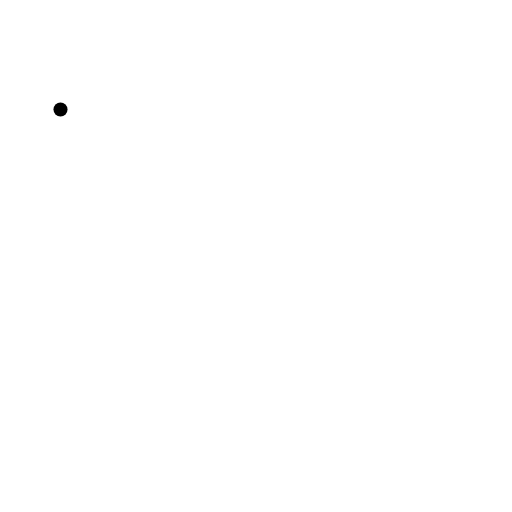
t = 0.00 s
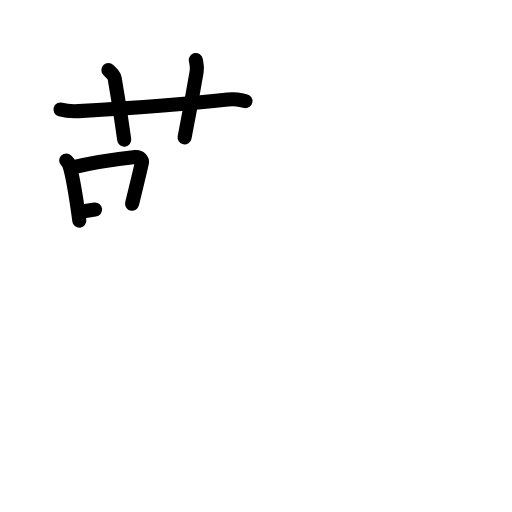
t = 5.25 s
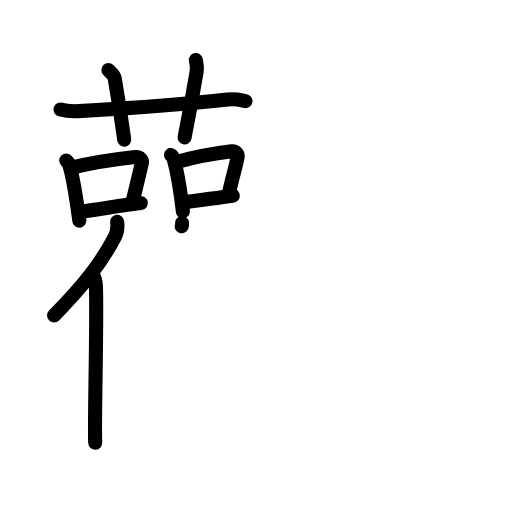
t = 11.25 s
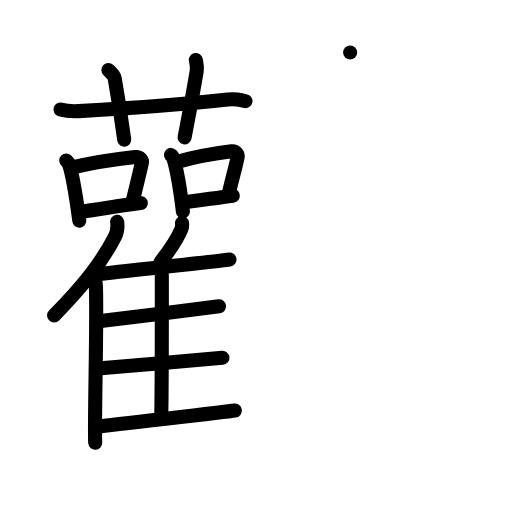
t = 17.00 s
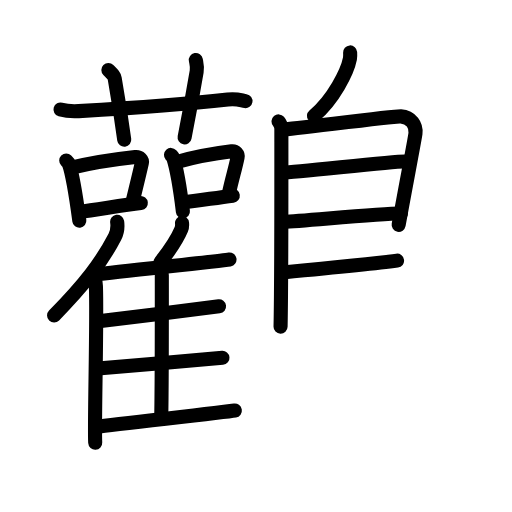
t = 22.38 s
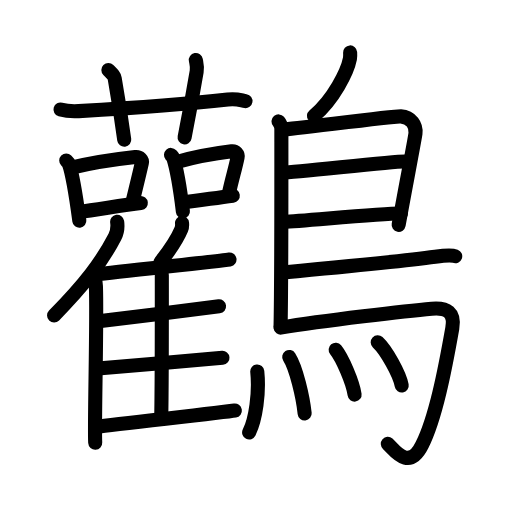
t = 28.00 s

The animated SVG that drew these frames (rendered in a browser with its animation timeline set to each time). Animation: 77 SMIL elements (animate=77); one cycle of 28.00 s.

<?xml version="1.0" encoding="UTF-8"?>
<!--
AniKanjiVG is licensed by CC-BY-SA Paul C. Sommerhoff (https://bitbucket.org/sommerhoff/anikanjivg).
AniKanjiVG uses KanjiVG which is licensed by CC-BY-SA Ulrich Apel (http://kanjivg.tagaini.net).
See also http://creativecommons.org/licenses/by-sa/3.0/
-->
<svg xmlns:kvg='http://kanjivg.tagaini.net' xmlns='http://www.w3.org/2000/svg' width='109' height='109' viewBox='0 0 109 109' style='fill:none;stroke:#000000;stroke-width:3;stroke-linecap:round;stroke-linejoin:round;' id="kvg:kanji_09e1b"><g id="kvg:09e1b" kvg:element="鸛"><g id="kvg:09e1b-g1" kvg:position="left"><g id="kvg:09e1b-g2" kvg:element="艹" kvg:variant="true" kvg:original="艸" kvg:position="top"><path id="kvg:09e1b-s1" kvg:type="㇐" d="M12.88,23.31c1.22,0.35,2.64,0.42,3.86,0.35c11.21-0.63,22.51-1.41,31.75-2.47c2.02-0.23,2.75,0.17,3.77,0.34"><animate attributeName="d" begin="0.0s" dur="0.3333333333333333s" from="M12.88,23.31C12.88,23.31,12.88,23.31,12.88,23.31" to="M12.88,23.31c1.22,0.35,2.64,0.42,3.86,0.35" />
<animate attributeName="d" begin="0.3333333333333333s" dur="0.3333333333333333s" from="M12.88,23.31c1.22,0.35,2.64,0.42,3.86,0.35c0,0,0,0,0,0,0" to="M12.88,23.31c1.22,0.35,2.64,0.42,3.86,0.35c11.21-0.63,22.51-1.41,31.75-2.47" />
<animate attributeName="d" begin="0.6666666666666666s" dur="0.3333333333333333s" from="M12.88,23.31c1.22,0.35,2.64,0.42,3.86,0.35c11.21-0.63,22.51-1.41,31.75-2.47c0,0,0,0,0,0,0" to="M12.88,23.31c1.22,0.35,2.64,0.42,3.86,0.35c11.21-0.63,22.51-1.41,31.75-2.47c2.02-0.23,2.75,0.17,3.77,0.34" />
</path>
<path id="kvg:09e1b-s2" kvg:type="㇑a" d="M23.07,14.91c0.95,0.95,1.25,1.23,1.35,1.81c0.95,5.44,1.76,11.04,2.03,13.02"><animate attributeName="d" begin="1.0s" dur="0.5s" from="M23.07,14.91C23.07,14.91,23.07,14.91,23.07,14.91" to="M23.07,14.91c0.95,0.95,1.25,1.23,1.35,1.81" />
<animate attributeName="d" begin="1.5s" dur="0.5s" from="M23.07,14.91c0.95,0.95,1.25,1.23,1.35,1.81c0,0,0,0,0,0,0" to="M23.07,14.91c0.95,0.95,1.25,1.23,1.35,1.81c0.95,5.44,1.76,11.04,2.03,13.02" />
<animate attributeName="d" begin="0s" dur="1.0s" from="M-100,-100" to="M-100,-100" />
</path>
<path id="kvg:09e1b-s3" kvg:type="㇑a" d="M41.69,12.78c0.15,0.82,0.36,1.44,0.18,2.45c-1.01,5.95-1.47,8.43-2.57,14.03"><animate attributeName="d" begin="2.0s" dur="0.5s" from="M41.69,12.78C41.69,12.78,41.69,12.78,41.69,12.78" to="M41.69,12.78c0.15,0.82,0.36,1.44,0.18,2.45" />
<animate attributeName="d" begin="2.5s" dur="0.5s" from="M41.69,12.78c0.15,0.82,0.36,1.44,0.18,2.45c0,0,0,0,0,0,0" to="M41.69,12.78c0.15,0.82,0.36,1.44,0.18,2.45c-1.01,5.95-1.47,8.43-2.57,14.03" />
<animate attributeName="d" begin="0s" dur="2.0s" from="M-100,-100" to="M-100,-100" />
</path>
</g>
<g id="kvg:09e1b-g3" kvg:position="bottom"><g id="kvg:09e1b-g4" kvg:element="口"><path id="kvg:09e1b-s4" kvg:type="㇑" d="M14.1,34.17c0.22,0.22,0.45,0.4,0.55,0.68c0.78,2.19,1.71,8.21,2.24,12.14"><animate attributeName="d" begin="3.0s" dur="0.5s" from="M14.1,34.17C14.1,34.17,14.1,34.17,14.1,34.17" to="M14.1,34.17c0.22,0.22,0.45,0.4,0.55,0.68" />
<animate attributeName="d" begin="3.5s" dur="0.5s" from="M14.1,34.17c0.22,0.22,0.45,0.4,0.55,0.68c0,0,0,0,0,0,0" to="M14.1,34.17c0.22,0.22,0.45,0.4,0.55,0.68c0.78,2.19,1.71,8.21,2.24,12.14" />
<animate attributeName="d" begin="0s" dur="3.0s" from="M-100,-100" to="M-100,-100" />
</path>
<path id="kvg:09e1b-s5" kvg:type="㇕b" d="M15.5,35.65c4.59-1.14,10.68-1.93,13.3-2.22c0.96-0.1,1.54,0.62,1.4,1.24c-0.57,2.55-1.23,5.17-2.08,8.7"><animate attributeName="d" begin="4.0s" dur="0.3333333333333333s" from="M15.5,35.65C15.5,35.65,15.5,35.65,15.5,35.65" to="M15.5,35.65c4.59-1.14,10.68-1.93,13.3-2.22" />
<animate attributeName="d" begin="4.333333333333333s" dur="0.3333333333333333s" from="M15.5,35.65c4.59-1.14,10.68-1.93,13.3-2.22c0,0,0,0,0,0,0" to="M15.5,35.65c4.59-1.14,10.68-1.93,13.3-2.22c0.96-0.1,1.54,0.62,1.4,1.24" />
<animate attributeName="d" begin="4.666666666666667s" dur="0.3333333333333333s" from="M15.5,35.65c4.59-1.14,10.68-1.93,13.3-2.22c0.96-0.1,1.54,0.62,1.4,1.24c0,0,0,0,0,0,0" to="M15.5,35.65c4.59-1.14,10.68-1.93,13.3-2.22c0.96-0.1,1.54,0.62,1.4,1.24c-0.57,2.55-1.23,5.17-2.08,8.7" />
<animate attributeName="d" begin="0s" dur="4.0s" from="M-100,-100" to="M-100,-100" />
</path>
<path id="kvg:09e1b-s6" kvg:type="㇐b" d="M17,45.07c3.09-0.33,8.74-1.35,12.98-1.85"><animate attributeName="d" begin="5.0s" dur="1.0s" from="M17,45.07C17,45.07,17,45.07,17,45.07" to="M17,45.07c3.09-0.33,8.74-1.35,12.98-1.85" />
<animate attributeName="d" begin="0s" dur="5.0s" from="M-100,-100" to="M-100,-100" />
</path>
</g>
<g id="kvg:09e1b-g5" kvg:element="口"><path id="kvg:09e1b-s7" kvg:type="㇑" d="M36.4,32.98c0.2,0.22,0.41,0.41,0.5,0.69c0.71,2.21,1.55,7.39,2.04,11.36"><animate attributeName="d" begin="6.0s" dur="0.5s" from="M36.4,32.98C36.4,32.98,36.4,32.98,36.4,32.98" to="M36.4,32.98c0.2,0.22,0.41,0.41,0.5,0.69" />
<animate attributeName="d" begin="6.5s" dur="0.5s" from="M36.4,32.98c0.2,0.22,0.41,0.41,0.5,0.69c0,0,0,0,0,0,0" to="M36.4,32.98c0.2,0.22,0.41,0.41,0.5,0.69c0.71,2.21,1.55,7.39,2.04,11.36" />
<animate attributeName="d" begin="0s" dur="6.0s" from="M-100,-100" to="M-100,-100" />
</path>
<path id="kvg:09e1b-s8" kvg:type="㇕b" d="M37.67,34.48c4.17-1.15,9.25-1.97,11.64-2.26c0.87-0.11,1.4,0.63,1.27,1.25c-0.52,2.58-1.12,4.29-1.89,7.86"><animate attributeName="d" begin="7.0s" dur="0.3333333333333333s" from="M37.67,34.48C37.67,34.48,37.67,34.48,37.67,34.48" to="M37.67,34.48c4.17-1.15,9.25-1.97,11.64-2.26" />
<animate attributeName="d" begin="7.333333333333333s" dur="0.3333333333333333s" from="M37.67,34.48c4.17-1.15,9.25-1.97,11.64-2.26c0,0,0,0,0,0,0" to="M37.67,34.48c4.17-1.15,9.25-1.97,11.64-2.26c0.87-0.11,1.4,0.63,1.27,1.25" />
<animate attributeName="d" begin="7.666666666666667s" dur="0.3333333333333333s" from="M37.67,34.48c4.17-1.15,9.25-1.97,11.64-2.26c0.87-0.11,1.4,0.63,1.27,1.25c0,0,0,0,0,0,0" to="M37.67,34.48c4.17-1.15,9.25-1.97,11.64-2.26c0.87-0.11,1.4,0.63,1.27,1.25c-0.52,2.58-1.12,4.29-1.89,7.86" />
<animate attributeName="d" begin="0s" dur="7.0s" from="M-100,-100" to="M-100,-100" />
</path>
<path id="kvg:09e1b-s9" kvg:type="㇐b" d="M39.03,43.09c2.81-0.33,6.67-0.93,10.53-1.44"><animate attributeName="d" begin="8.0s" dur="1.0s" from="M39.03,43.09C39.03,43.09,39.03,43.09,39.03,43.09" to="M39.03,43.09c2.81-0.33,6.67-0.93,10.53-1.44" />
<animate attributeName="d" begin="0s" dur="8.0s" from="M-100,-100" to="M-100,-100" />
</path>
</g>
<g id="kvg:09e1b-g6" kvg:element="隹"><g id="kvg:09e1b-g7" kvg:element="亻" kvg:variant="true" kvg:original="人"><path id="kvg:09e1b-s10" kvg:type="㇒" d="M24.94,47.21c0.14,1-0.04,2.32-0.48,3.18c-2.84,5.48-6.44,10.11-12.95,16.78"><animate attributeName="d" begin="9.0s" dur="0.5s" from="M24.94,47.21C24.94,47.21,24.94,47.21,24.94,47.21" to="M24.94,47.21c0.14,1-0.04,2.32-0.48,3.18" />
<animate attributeName="d" begin="9.5s" dur="0.5s" from="M24.94,47.21c0.14,1-0.04,2.32-0.48,3.18c0,0,0,0,0,0,0" to="M24.94,47.21c0.14,1-0.04,2.32-0.48,3.18c-2.84,5.48-6.44,10.11-12.95,16.78" />
<animate attributeName="d" begin="0s" dur="9.0s" from="M-100,-100" to="M-100,-100" />
</path>
<path id="kvg:09e1b-s11" kvg:type="㇑" d="M19.56,58.29c0.47,0.56,0.83,1.77,0.86,2.63c0.28,7.66-0.38,29.34-0.15,33.33"><animate attributeName="d" begin="10.0s" dur="0.5s" from="M19.56,58.29C19.56,58.29,19.56,58.29,19.56,58.29" to="M19.56,58.29c0.47,0.56,0.83,1.77,0.86,2.63" />
<animate attributeName="d" begin="10.5s" dur="0.5s" from="M19.56,58.29c0.47,0.56,0.83,1.77,0.86,2.63c0,0,0,0,0,0,0" to="M19.56,58.29c0.47,0.56,0.83,1.77,0.86,2.63c0.28,7.66-0.38,29.34-0.15,33.33" />
<animate attributeName="d" begin="0s" dur="10.0s" from="M-100,-100" to="M-100,-100" />
</path>
</g>
<path id="kvg:09e1b-s12" kvg:type="㇒" d="M38.75,47.49c0.05,0.42-0.01,0.98-0.16,1.34c-0.96,2.3-2.18,4.08-4.38,6.89"><animate attributeName="d" begin="11.0s" dur="0.5s" from="M38.75,47.49C38.75,47.49,38.75,47.49,38.75,47.49" to="M38.75,47.49c0.05,0.42-0.01,0.98-0.16,1.34" />
<animate attributeName="d" begin="11.5s" dur="0.5s" from="M38.75,47.49c0.05,0.42-0.01,0.98-0.16,1.34c0,0,0,0,0,0,0" to="M38.75,47.49c0.05,0.42-0.01,0.98-0.16,1.34c-0.96,2.3-2.18,4.08-4.38,6.89" />
<animate attributeName="d" begin="0s" dur="11.0s" from="M-100,-100" to="M-100,-100" />
</path>
<path id="kvg:09e1b-s13" kvg:type="㇐b" d="M20.28,58.46c5.46-0.72,26.24-2.82,28.58-3.22"><animate attributeName="d" begin="12.0s" dur="1.0s" from="M20.28,58.46C20.28,58.46,20.28,58.46,20.28,58.46" to="M20.28,58.46c5.46-0.72,26.24-2.82,28.58-3.22" />
<animate attributeName="d" begin="0s" dur="12.0s" from="M-100,-100" to="M-100,-100" />
</path>
<path id="kvg:09e1b-s14" kvg:type="㇑a" d="M33.98,57.46c0.26,0.28,0.47,0.67,0.47,1.16c0,4.97,0.03,22.77-0.13,30.59"><animate attributeName="d" begin="13.0s" dur="0.5s" from="M33.98,57.46C33.98,57.46,33.98,57.46,33.98,57.46" to="M33.98,57.46c0.26,0.28,0.47,0.67,0.47,1.16" />
<animate attributeName="d" begin="13.5s" dur="0.5s" from="M33.98,57.46c0.26,0.28,0.47,0.67,0.47,1.16c0,0,0,0,0,0,0" to="M33.98,57.46c0.26,0.28,0.47,0.67,0.47,1.16c0,4.97,0.03,22.77-0.13,30.59" />
<animate attributeName="d" begin="0s" dur="13.0s" from="M-100,-100" to="M-100,-100" />
</path>
<path id="kvg:09e1b-s15" kvg:type="㇐b" d="M21.02,68.38c5.15-0.6,23.4-2.83,25.61-3.16"><animate attributeName="d" begin="14.0s" dur="1.0s" from="M21.02,68.38C21.02,68.38,21.02,68.38,21.02,68.38" to="M21.02,68.38c5.15-0.6,23.4-2.83,25.61-3.16" />
<animate attributeName="d" begin="0s" dur="14.0s" from="M-100,-100" to="M-100,-100" />
</path>
<path id="kvg:09e1b-s16" kvg:type="㇐b" d="M20.84,78.47c5.44-0.5,24.19-2.02,26.52-2.3"><animate attributeName="d" begin="15.0s" dur="1.0s" from="M20.84,78.47C20.84,78.47,20.84,78.47,20.84,78.47" to="M20.84,78.47c5.44-0.5,24.19-2.02,26.52-2.3" />
<animate attributeName="d" begin="0s" dur="15.0s" from="M-100,-100" to="M-100,-100" />
</path>
<path id="kvg:09e1b-s17" kvg:type="㇐b" d="M20.39,90.88c5.46-0.72,27.27-3.09,29.61-3.48"><animate attributeName="d" begin="16.0s" dur="1.0s" from="M20.39,90.88C20.39,90.88,20.39,90.88,20.39,90.88" to="M20.39,90.88c5.46-0.72,27.27-3.09,29.61-3.48" />
<animate attributeName="d" begin="0s" dur="16.0s" from="M-100,-100" to="M-100,-100" />
</path>
</g>
</g>
</g>
<g id="kvg:09e1b-g8" kvg:element="鳥" kvg:position="right" kvg:radical="general"><path id="kvg:09e1b-s18" kvg:type="㇒" d="M74.54,11.16c0.02,0.33,0.05,0.86-0.04,1.33c-0.53,2.77-3.54,8.72-7.66,12.17"><animate attributeName="d" begin="17.0s" dur="0.5s" from="M74.54,11.16C74.54,11.16,74.54,11.16,74.54,11.16" to="M74.54,11.16c0.02,0.33,0.05,0.86-0.04,1.33" />
<animate attributeName="d" begin="17.5s" dur="0.5s" from="M74.54,11.16c0.02,0.33,0.05,0.86-0.04,1.33c0,0,0,0,0,0,0" to="M74.54,11.16c0.02,0.33,0.05,0.86-0.04,1.33c-0.53,2.77-3.54,8.72-7.66,12.17" />
<animate attributeName="d" begin="0s" dur="17.0s" from="M-100,-100" to="M-100,-100" />
</path>
<path id="kvg:09e1b-s19" kvg:type="㇑" d="M59.3,25.85c0.33,0.39,0.6,0.92,0.6,1.57c0,6.57,0.04,31.8-0.17,42.13"><animate attributeName="d" begin="18.0s" dur="0.5s" from="M59.3,25.85C59.3,25.85,59.3,25.85,59.3,25.85" to="M59.3,25.85c0.33,0.39,0.6,0.92,0.6,1.57" />
<animate attributeName="d" begin="18.5s" dur="0.5s" from="M59.3,25.85c0.33,0.39,0.6,0.92,0.6,1.57c0,0,0,0,0,0,0" to="M59.3,25.85c0.33,0.39,0.6,0.92,0.6,1.57c0,6.57,0.04,31.8-0.17,42.13" />
<animate attributeName="d" begin="0s" dur="18.0s" from="M-100,-100" to="M-100,-100" />
</path>
<path id="kvg:09e1b-s20" kvg:type="㇕a" d="M60.31,27.55c1.55,0,23.5-2.88,25.01-2.78c2.24,0.14,3.33,1.95,3.13,3.65c-0.12,1.04-2.14,11.48-3.58,19.45"><animate attributeName="d" begin="19.0s" dur="0.3333333333333333s" from="M60.31,27.55C60.31,27.55,60.31,27.55,60.31,27.55" to="M60.31,27.55c1.55,0,23.5-2.88,25.01-2.78" />
<animate attributeName="d" begin="19.333333333333332s" dur="0.3333333333333333s" from="M60.31,27.55c1.55,0,23.5-2.88,25.01-2.78c0,0,0,0,0,0,0" to="M60.31,27.55c1.55,0,23.5-2.88,25.01-2.78c2.24,0.14,3.33,1.95,3.13,3.65" />
<animate attributeName="d" begin="19.666666666666668s" dur="0.3333333333333333s" from="M60.31,27.55c1.55,0,23.5-2.88,25.01-2.78c2.24,0.14,3.33,1.95,3.13,3.65c0,0,0,0,0,0,0" to="M60.31,27.55c1.55,0,23.5-2.88,25.01-2.78c2.24,0.14,3.33,1.95,3.13,3.65c-0.12,1.04-2.14,11.48-3.58,19.45" />
<animate attributeName="d" begin="0s" dur="19.0s" from="M-100,-100" to="M-100,-100" />
</path>
<path id="kvg:09e1b-s21" kvg:type="㇐a" d="M60.06,36.75c1.9,0.12,24.1-2.49,26.25-2.35"><animate attributeName="d" begin="20.0s" dur="1.0s" from="M60.06,36.75C60.06,36.75,60.06,36.75,60.06,36.75" to="M60.06,36.75c1.9,0.12,24.1-2.49,26.25-2.35" />
<animate attributeName="d" begin="0s" dur="20.0s" from="M-100,-100" to="M-100,-100" />
</path>
<path id="kvg:09e1b-s22" kvg:type="㇐a" d="M60.47,47.23c3.88-0.13,20.05-1.76,24.88-1.77"><animate attributeName="d" begin="21.0s" dur="1.0s" from="M60.47,47.23C60.47,47.23,60.47,47.23,60.47,47.23" to="M60.47,47.23c3.88-0.13,20.05-1.76,24.88-1.77" />
<animate attributeName="d" begin="0s" dur="21.0s" from="M-100,-100" to="M-100,-100" />
</path>
<path id="kvg:09e1b-s23" kvg:type="㇐b" d="M60.19,58c8.91-0.83,28.63-2.82,32.45-3.35c1.33-0.18,3.6-0.35,4.27-0.1"><animate attributeName="d" begin="22.0s" dur="0.5s" from="M60.19,58C60.19,58,60.19,58,60.19,58" to="M60.19,58c8.91-0.83,28.63-2.82,32.45-3.35" />
<animate attributeName="d" begin="22.5s" dur="0.5s" from="M60.19,58c8.91-0.83,28.63-2.82,32.45-3.35c0,0,0,0,0,0,0" to="M60.19,58c8.91-0.83,28.63-2.82,32.45-3.35c1.33-0.18,3.6-0.35,4.27-0.1" />
<animate attributeName="d" begin="0s" dur="22.0s" from="M-100,-100" to="M-100,-100" />
</path>
<path id="kvg:09e1b-s24" kvg:type="㇆a" d="M59.74,69.75c9.1-1.48,27.13-3.6,32.17-4.04c3.28-0.29,4.97,0.81,4.38,4.15c-1.64,9.3-3.58,19.13-6.43,24.85c-2.86,5.75-5.97,0.95-7.3-0.22"><animate attributeName="d" begin="23.0s" dur="0.25s" from="M59.74,69.75C59.74,69.75,59.74,69.75,59.74,69.75" to="M59.74,69.75c9.1-1.48,27.13-3.6,32.17-4.04" />
<animate attributeName="d" begin="23.25s" dur="0.25s" from="M59.74,69.75c9.1-1.48,27.13-3.6,32.17-4.04c0,0,0,0,0,0,0" to="M59.74,69.75c9.1-1.48,27.13-3.6,32.17-4.04c3.28-0.29,4.97,0.81,4.38,4.15" />
<animate attributeName="d" begin="23.5s" dur="0.25s" from="M59.74,69.75c9.1-1.48,27.13-3.6,32.17-4.04c3.28-0.29,4.97,0.81,4.38,4.15c0,0,0,0,0,0,0" to="M59.74,69.75c9.1-1.48,27.13-3.6,32.17-4.04c3.28-0.29,4.97,0.81,4.38,4.15c-1.64,9.3-3.58,19.13-6.43,24.85" />
<animate attributeName="d" begin="23.75s" dur="0.25s" from="M59.74,69.75c9.1-1.48,27.13-3.6,32.17-4.04c3.28-0.29,4.97,0.81,4.38,4.15c-1.64,9.3-3.58,19.13-6.43,24.85c0,0,0,0,0,0,0" to="M59.74,69.75c9.1-1.48,27.13-3.6,32.17-4.04c3.28-0.29,4.97,0.81,4.38,4.15c-1.64,9.3-3.58,19.13-6.43,24.85c-2.86,5.75-5.97,0.95-7.3-0.22" />
<animate attributeName="d" begin="0s" dur="23.0s" from="M-100,-100" to="M-100,-100" />
</path>
<g id="kvg:09e1b-g9" kvg:element="灬" kvg:variant="true" kvg:original="火"><path id="kvg:09e1b-s25" kvg:type="㇔" d="M54.77,79.09c0.47,4.62-0.34,10.15-1.73,12.98"><animate attributeName="d" begin="24.0s" dur="1.0s" from="M54.77,79.09C54.77,79.09,54.77,79.09,54.77,79.09" to="M54.77,79.09c0.47,4.62-0.34,10.15-1.73,12.98" />
<animate attributeName="d" begin="0s" dur="24.0s" from="M-100,-100" to="M-100,-100" />
</path>
<path id="kvg:09e1b-s26" kvg:type="㇔" d="M61.57,76c1.5,2.36,2.92,8.55,3.29,12.01"><animate attributeName="d" begin="25.0s" dur="1.0s" from="M61.57,76C61.57,76,61.57,76,61.57,76" to="M61.57,76c1.5,2.36,2.92,8.55,3.29,12.01" />
<animate attributeName="d" begin="0s" dur="25.0s" from="M-100,-100" to="M-100,-100" />
</path>
<path id="kvg:09e1b-s27" kvg:type="㇔" d="M71.46,74.46c1.42,1.74,3.67,6.99,4.03,9.55"><animate attributeName="d" begin="26.0s" dur="1.0s" from="M71.46,74.46C71.46,74.46,71.46,74.46,71.46,74.46" to="M71.46,74.46c1.42,1.74,3.67,6.99,4.03,9.55" />
<animate attributeName="d" begin="0s" dur="26.0s" from="M-100,-100" to="M-100,-100" />
</path>
<path id="kvg:09e1b-s28" kvg:type="㇔" d="M80.41,72.86c1.8,1.68,4.66,6.74,5.11,9.21"><animate attributeName="d" begin="27.0s" dur="1.0s" from="M80.41,72.86C80.41,72.86,80.41,72.86,80.41,72.86" to="M80.41,72.86c1.8,1.68,4.66,6.74,5.11,9.21" />
<animate attributeName="d" begin="0s" dur="27.0s" from="M-100,-100" to="M-100,-100" />
</path>
</g>
</g>
</g>
</svg>
